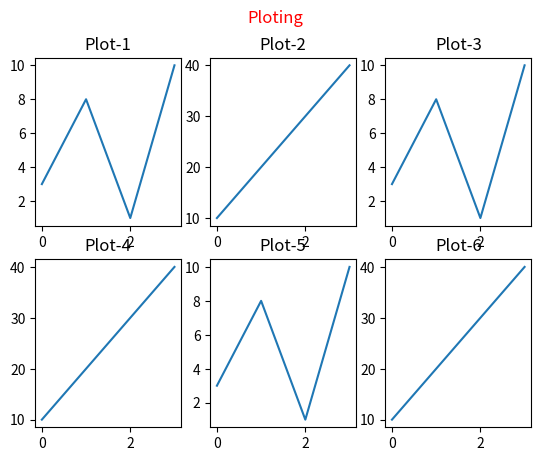

This figure's Python source:
import matplotlib.pyplot as plt
import numpy as np


x = np.array([0, 1, 2, 3])
y = np.array([3, 8, 1, 10])

plt.subplot(2, 3, 1)
#the figure has 1 row, 2 columns, and this plot is the first plot.
plt.title("Plot-1")
plt.plot(x,y)

x = np.array([0, 1, 2, 3])
y = np.array([10, 20, 30, 40])

plt.subplot(2, 3, 2)
plt.title("Plot-2")
plt.plot(x,y)

x = np.array([0, 1, 2, 3])
y = np.array([3, 8, 1, 10])

plt.subplot(2, 3, 3)
plt.title("Plot-3")
plt.plot(x,y)

x = np.array([0, 1, 2, 3])
y = np.array([10, 20, 30, 40])

plt.subplot(2, 3, 4)
plt.title("Plot-4")
plt.plot(x,y)

x = np.array([0, 1, 2, 3])
y = np.array([3, 8, 1, 10])

plt.subplot(2, 3, 5)
plt.title("Plot-5")
plt.plot(x,y)

x = np.array([0, 1, 2, 3])
y = np.array([10, 20, 30, 40])

plt.subplot(2, 3, 6)
plt.title("Plot-6")
plt.plot(x,y)

plt.suptitle("Ploting", c = "r")
plt.show()